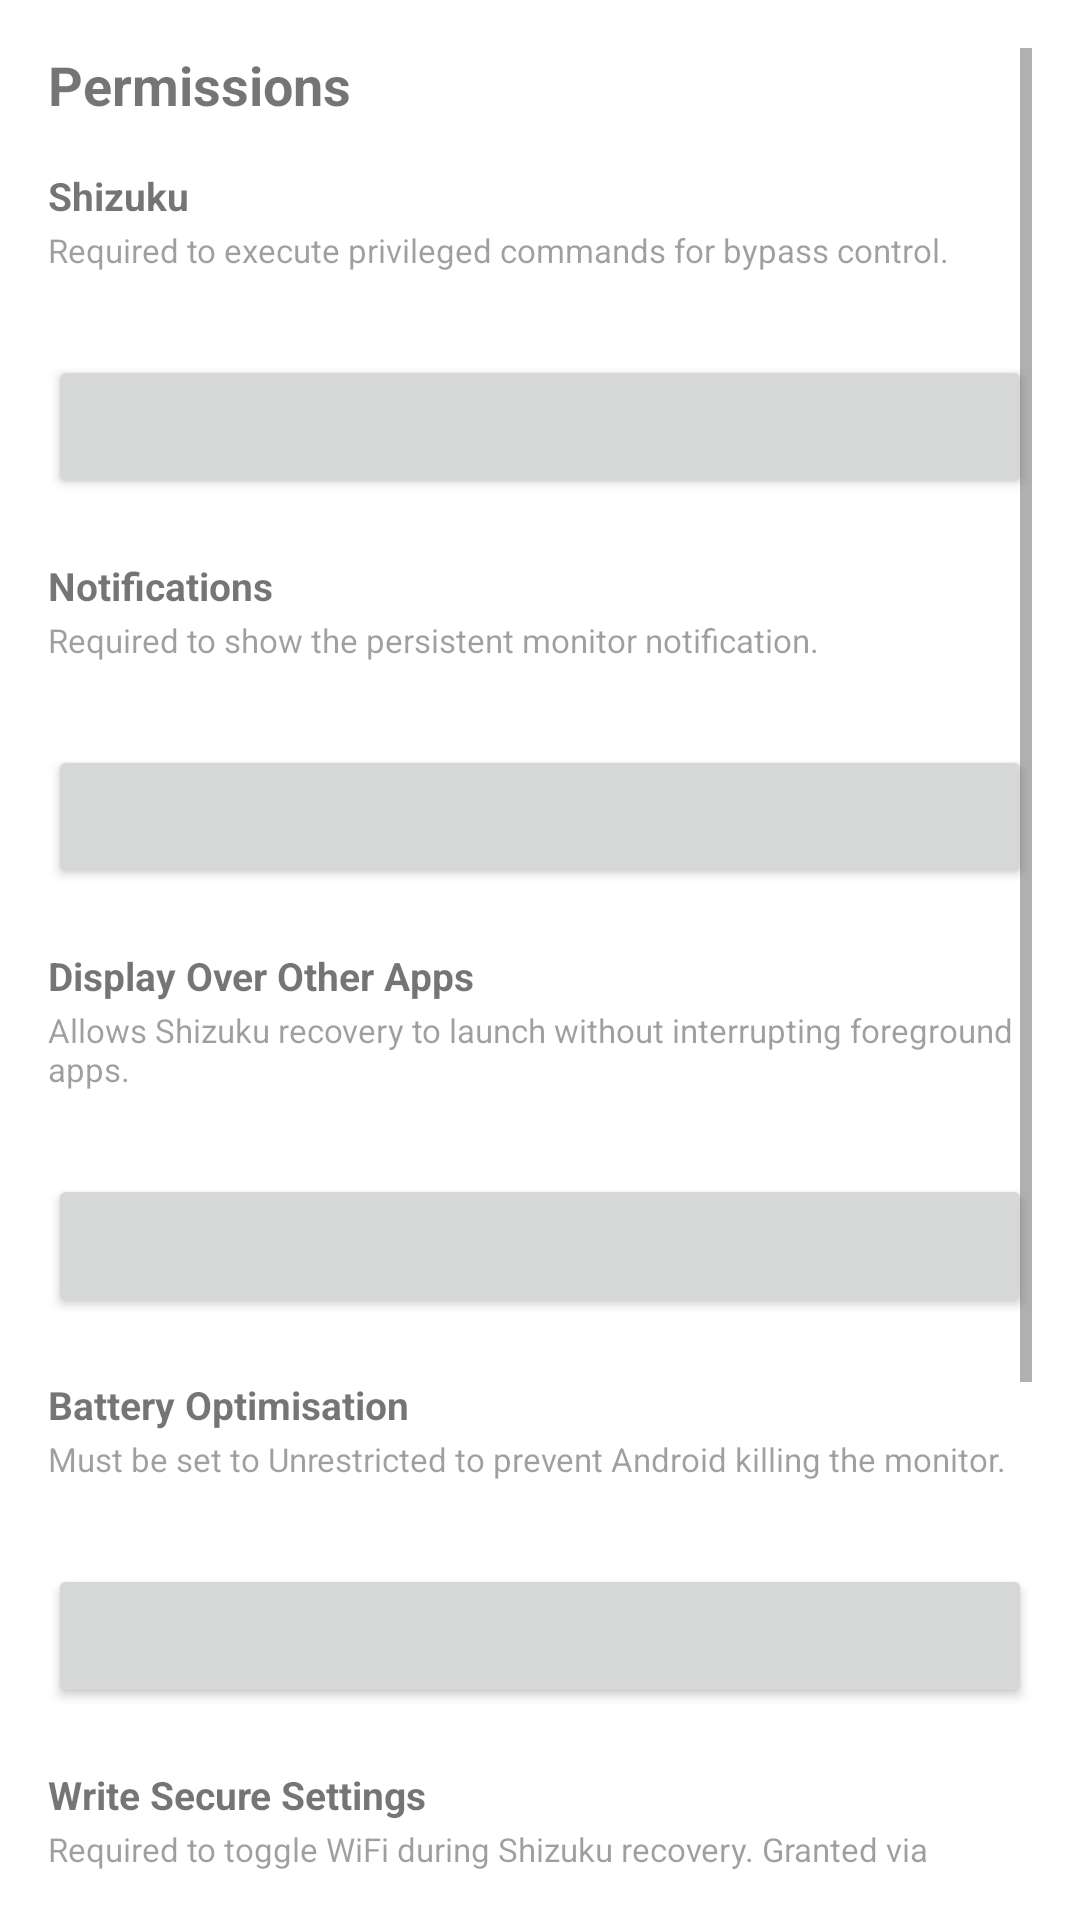

Here is an Android app screen rendered from its layout file. Give the layout XML and the strings, colors and styles it references.
<!-- AndroidManifest.xml: application theme Theme.usbpdbs -->
<!-- res/layout/fragment_permissions.xml -->
<?xml version="1.0" encoding="utf-8"?>
<ScrollView xmlns:android="http://schemas.android.com/apk/res/android"
    android:layout_width="match_parent"
    android:layout_height="match_parent"
    android:padding="16dp">

    <LinearLayout
        android:layout_width="match_parent"
        android:layout_height="wrap_content"
        android:orientation="vertical">

        <TextView
            android:layout_width="match_parent"
            android:layout_height="wrap_content"
            android:text="Permissions"
            android:textSize="18sp"
            android:textStyle="bold"
            android:paddingBottom="16dp" />

        <TextView
            android:layout_width="match_parent"
            android:layout_height="wrap_content"
            android:text="Shizuku"
            android:textSize="13sp"
            android:textStyle="bold"
            android:paddingBottom="2dp" />
        <TextView
            android:layout_width="match_parent"
            android:layout_height="wrap_content"
            android:text="Required to execute privileged commands for bypass control."
            android:textSize="11sp"
            android:alpha="0.7"
            android:paddingBottom="6dp" />
        <TextView
            android:id="@+id/tvShizukuPermStatus"
            android:layout_width="match_parent"
            android:layout_height="wrap_content"
            android:textSize="13sp"
            android:paddingBottom="4dp" />
        <Button
            android:id="@+id/btnGrantShizuku"
            android:layout_width="match_parent"
            android:layout_height="wrap_content"
            android:layout_marginBottom="20dp" />

        <TextView
            android:layout_width="match_parent"
            android:layout_height="wrap_content"
            android:text="Notifications"
            android:textSize="13sp"
            android:textStyle="bold"
            android:paddingBottom="2dp" />
        <TextView
            android:layout_width="match_parent"
            android:layout_height="wrap_content"
            android:text="Required to show the persistent monitor notification."
            android:textSize="11sp"
            android:alpha="0.7"
            android:paddingBottom="6dp" />
        <TextView
            android:id="@+id/tvNotifPermStatus"
            android:layout_width="match_parent"
            android:layout_height="wrap_content"
            android:textSize="13sp"
            android:paddingBottom="4dp" />
        <Button
            android:id="@+id/btnGrantNotif"
            android:layout_width="match_parent"
            android:layout_height="wrap_content"
            android:layout_marginBottom="20dp" />

        <TextView
            android:layout_width="match_parent"
            android:layout_height="wrap_content"
            android:text="Display Over Other Apps"
            android:textSize="13sp"
            android:textStyle="bold"
            android:paddingBottom="2dp" />
        <TextView
            android:layout_width="match_parent"
            android:layout_height="wrap_content"
            android:text="Allows Shizuku recovery to launch without interrupting foreground apps."
            android:textSize="11sp"
            android:alpha="0.7"
            android:paddingBottom="6dp" />
        <TextView
            android:id="@+id/tvOverlayPermStatus"
            android:layout_width="match_parent"
            android:layout_height="wrap_content"
            android:textSize="13sp"
            android:paddingBottom="4dp" />
        <Button
            android:id="@+id/btnGrantOverlay"
            android:layout_width="match_parent"
            android:layout_height="wrap_content"
            android:layout_marginBottom="20dp" />

        <TextView
            android:layout_width="match_parent"
            android:layout_height="wrap_content"
            android:text="Battery Optimisation"
            android:textSize="13sp"
            android:textStyle="bold"
            android:paddingBottom="2dp" />
        <TextView
            android:layout_width="match_parent"
            android:layout_height="wrap_content"
            android:text="Must be set to Unrestricted to prevent Android killing the monitor."
            android:textSize="11sp"
            android:alpha="0.7"
            android:paddingBottom="6dp" />
        <TextView
            android:id="@+id/tvBatteryPermStatus"
            android:layout_width="match_parent"
            android:layout_height="wrap_content"
            android:textSize="13sp"
            android:paddingBottom="4dp" />
        <Button
            android:id="@+id/btnGrantBattery"
            android:layout_width="match_parent"
            android:layout_height="wrap_content"
            android:layout_marginBottom="20dp" />

        <TextView
            android:layout_width="match_parent"
            android:layout_height="wrap_content"
            android:text="Write Secure Settings"
            android:textSize="13sp"
            android:textStyle="bold"
            android:paddingBottom="2dp" />
        <TextView
            android:layout_width="match_parent"
            android:layout_height="wrap_content"
            android:text="Required to toggle WiFi during Shizuku recovery. Granted via Shizuku."
            android:textSize="11sp"
            android:alpha="0.7"
            android:paddingBottom="6dp" />
        <TextView
            android:id="@+id/tvSecureSettingsStatus"
            android:layout_width="match_parent"
            android:layout_height="wrap_content"
            android:textSize="13sp"
            android:paddingBottom="4dp" />
        <Button
            android:id="@+id/btnGrantSecureSettings"
            android:layout_width="match_parent"
            android:layout_height="wrap_content"
            android:layout_marginBottom="20dp" />

        <TextView
            android:layout_width="match_parent"
            android:layout_height="wrap_content"
            android:text="Rish Setup"
            android:textSize="13sp"
            android:textStyle="bold"
            android:paddingBottom="2dp" />
        <TextView
            android:layout_width="match_parent"
            android:layout_height="wrap_content"
            android:text="Required for Shizuku commands. Copy rish from Termux via /sdcard."
            android:textSize="11sp"
            android:alpha="0.7"
            android:paddingBottom="6dp" />
        <TextView
            android:id="@+id/tvRishStatus"
            android:layout_width="match_parent"
            android:layout_height="wrap_content"
            android:textSize="13sp"
            android:paddingBottom="4dp" />
        <Button
            android:id="@+id/btnCopyRish"
            android:layout_width="match_parent"
            android:layout_height="wrap_content"
            android:layout_marginBottom="20dp" />

    </LinearLayout>

</ScrollView>
<!-- resources referenced by this layout -->
<resources>
  <style name="Theme.usbpdbs" parent="Theme.MaterialComponents.DayNight.DarkActionBar" />
</resources>
